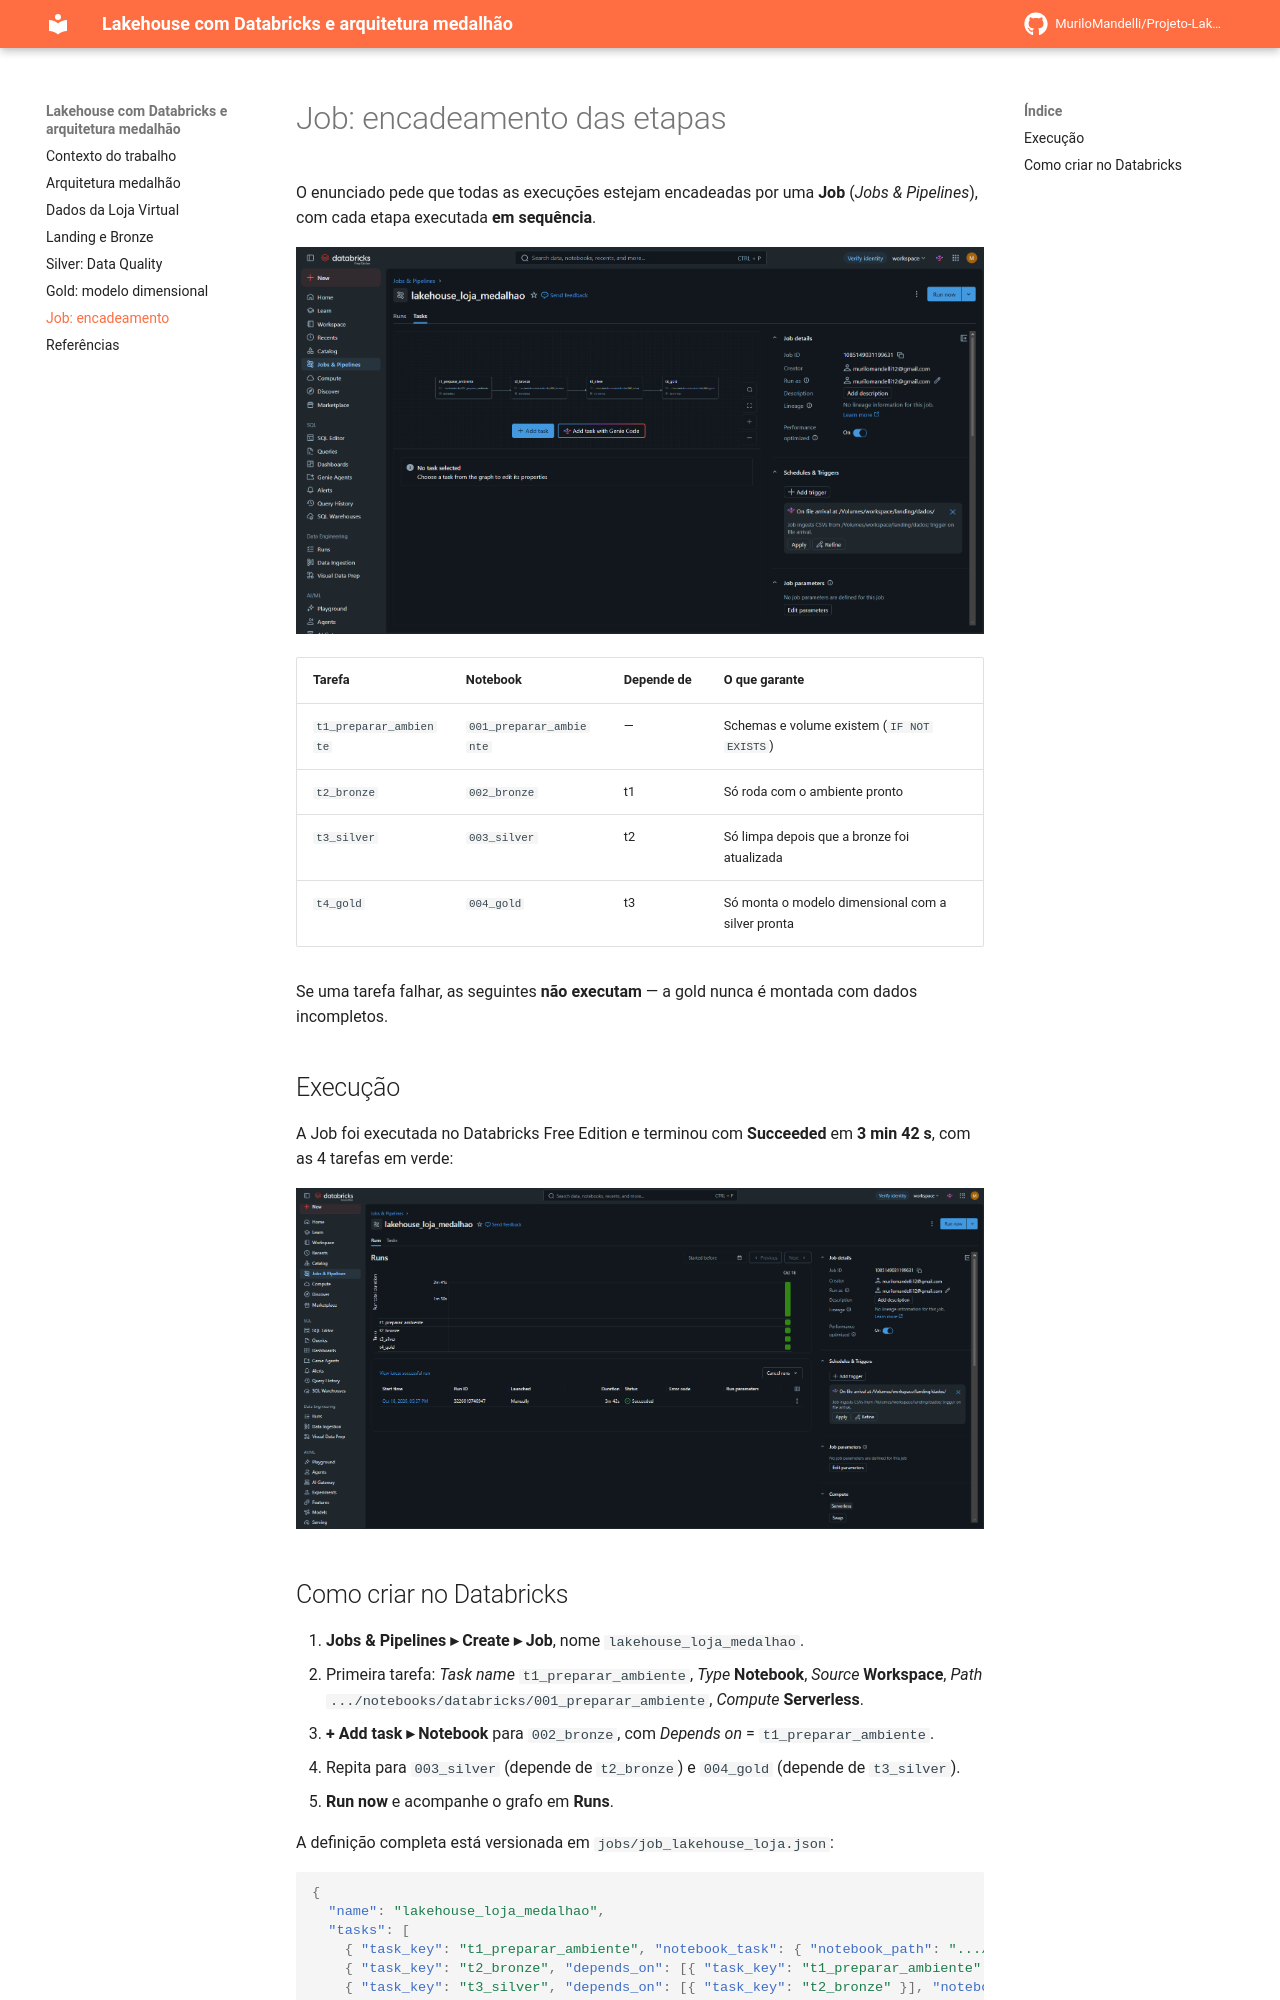

repository: MuriloMandelli/Projeto-Lakehouse-Databricks-Medalhao · page: job/index.html · generator: mkdocs

# Job: encadeamento das etapas

O enunciado pede que todas as execuções estejam encadeadas por uma **Job** (*Jobs & Pipelines*), com
cada etapa executada **em sequência**.

![Tarefas da Job no Databricks](assets/job_tarefas.png)

| Tarefa | Notebook | Depende de | O que garante |
|---|---|---|---|
| `t1_preparar_ambiente` | `001_preparar_ambiente` | — | Schemas e volume existem (`IF NOT EXISTS`) |
| `t2_bronze` | `002_bronze` | t1 | Só roda com o ambiente pronto |
| `t3_silver` | `003_silver` | t2 | Só limpa depois que a bronze foi atualizada |
| `t4_gold` | `004_gold` | t3 | Só monta o modelo dimensional com a silver pronta |

Se uma tarefa falhar, as seguintes **não executam** — a gold nunca é montada com dados
incompletos.

## Execução

A Job foi executada no Databricks Free Edition e terminou com **Succeeded** em **3 min 42 s**,
com as 4 tarefas em verde:

![Execução da Job concluída com sucesso](assets/job_execucao_sucesso.png)
